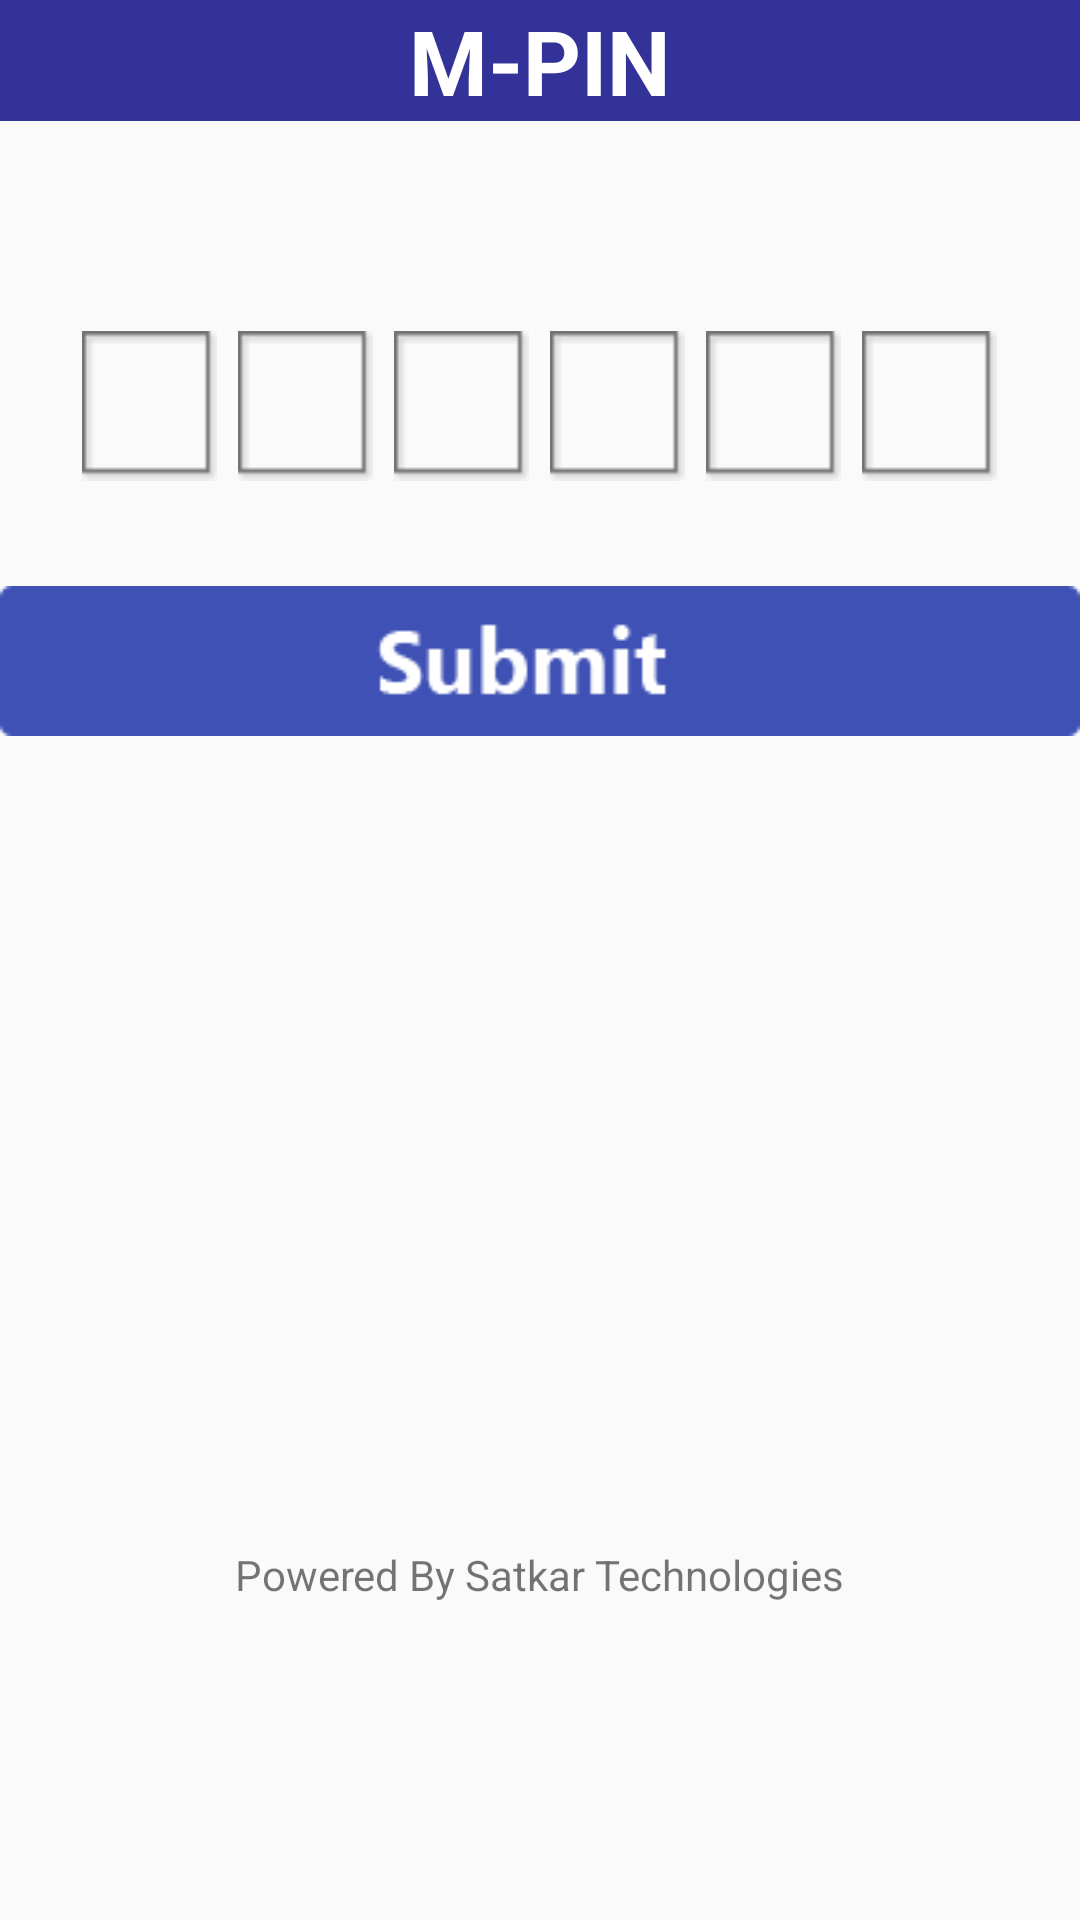

This screen was rendered from an Android layout file. Write that file and the resources it references.
<!-- AndroidManifest.xml: application theme AppTheme -->
<!-- res/layout/secondlayout.xml -->
<?xml version="1.0" encoding="utf-8"?>
<LinearLayout xmlns:android="http://schemas.android.com/apk/res/android"
    android:layout_width="match_parent"
    android:layout_height="match_parent"
    android:orientation="vertical"
    android:overScrollMode="always">
    <LinearLayout
        android:layout_width="match_parent"
        android:layout_height="wrap_content"
        android:gravity="center"
        android:background="#323299"
        android:orientation="horizontal">
        <TextView
            android:layout_width="wrap_content"
            android:layout_height="wrap_content"
            android:textStyle="bold"
            android:textColor="#FFF"
            android:textSize="30sp"
            android:text="M-PIN"/>

    </LinearLayout>

    <LinearLayout
        android:layout_width="wrap_content"
        android:layout_height="wrap_content"
        android:layout_marginTop="70dp"
        android:layout_gravity="center"
        android:orientation="horizontal">

        <EditText
            android:layout_width="45dp"
            android:layout_height="50dp"
            android:password="true"
            android:inputType="number"

            android:id="@+id/p1"
            android:maxLength="1"
            android:imeOptions="actionNext"
            android:background="@drawable/txt"
            android:textColor="@android:color/primary_text_light"/>
        <EditText
            android:layout_width="45dp"
            android:layout_height="50dp"
            android:password="true"
            android:inputType="number"
            android:maxLength="1"

            android:imeOptions="actionNext"
            android:id="@+id/p2"
            android:layout_marginLeft="7dp"
            android:singleLine="true"
            android:background="@drawable/txt"
            android:textColor="@android:color/primary_text_light"/>
        <EditText
            android:layout_width="45dp"
            android:layout_height="50dp"
            android:password="true"
            android:inputType="number"
            android:id="@+id/p3"

            android:maxLength="1"
            android:layout_marginLeft="7dp"
            android:background="@drawable/txt"
            android:textColor="@android:color/primary_text_light"/>
        <EditText
            android:layout_width="45dp"
            android:layout_height="50dp"
            android:password="true"
            android:inputType="number"
            android:id="@+id/p4"

            android:maxLength="1"
            android:layout_marginLeft="7dp"
            android:background="@drawable/txt"
            android:textColor="@android:color/primary_text_light"/>
        <EditText
            android:layout_width="45dp"
            android:layout_height="50dp"
            android:id="@+id/p5"
            android:password="true"
            android:inputType="number"

            android:maxLength="1"
            android:layout_marginLeft="7dp"
            android:background="@drawable/txt"
            android:textColor="@android:color/primary_text_light"/>
        <EditText
            android:layout_width="45dp"
            android:layout_height="50dp"
            android:password="true"
            android:inputType="number"
            android:id="@+id/p6"

            android:maxLength="1"
            android:layout_marginLeft="7dp"
            android:background="@drawable/txt"
            android:textColor="@android:color/primary_text_light"/>
    </LinearLayout>
    <LinearLayout
        android:layout_width="match_parent"
        android:layout_height="wrap_content"
        android:layout_marginTop="20dp"
        android:orientation="vertical">
        
        
        
        

        
        
        

        <Button
            android:layout_width="wrap_content"
            android:layout_height="wrap_content"
            android:background="@drawable/submit"
            android:layout_marginTop="15dp"
            android:id="@+id/btn"
            />

        <TextView
            android:layout_width="wrap_content"
            android:layout_height="wrap_content"
            android:text="Powered By Satkar Technologies"
            android:layout_gravity="center"
            android:layout_marginTop="270dp"
            />
    </LinearLayout>

</LinearLayout>
<!-- resources referenced by this layout -->
<resources>
  <!-- drawable submit: png bitmap (drawable, 1534 bytes) -->
  <!-- drawable txt: png bitmap (drawable, 266 bytes) -->
  <style name="AppTheme" parent="Theme.AppCompat.Light.DarkActionBar">
          
          <item name="colorPrimary">@color/colorPrimary</item>
          <item name="colorPrimaryDark">@color/colorPrimaryDark</item>
          <item name="colorAccent">@color/colorAccent</item>
      </style>
  <!-- not gathered from this repository: default colours our renderer supplied (Android Studio template values) -->
  <color name="colorPrimary">#FF6200EE</color>
  <color name="colorPrimaryDark">#FF3700B3</color>
  <color name="colorAccent">#FF03DAC5</color>
</resources>
